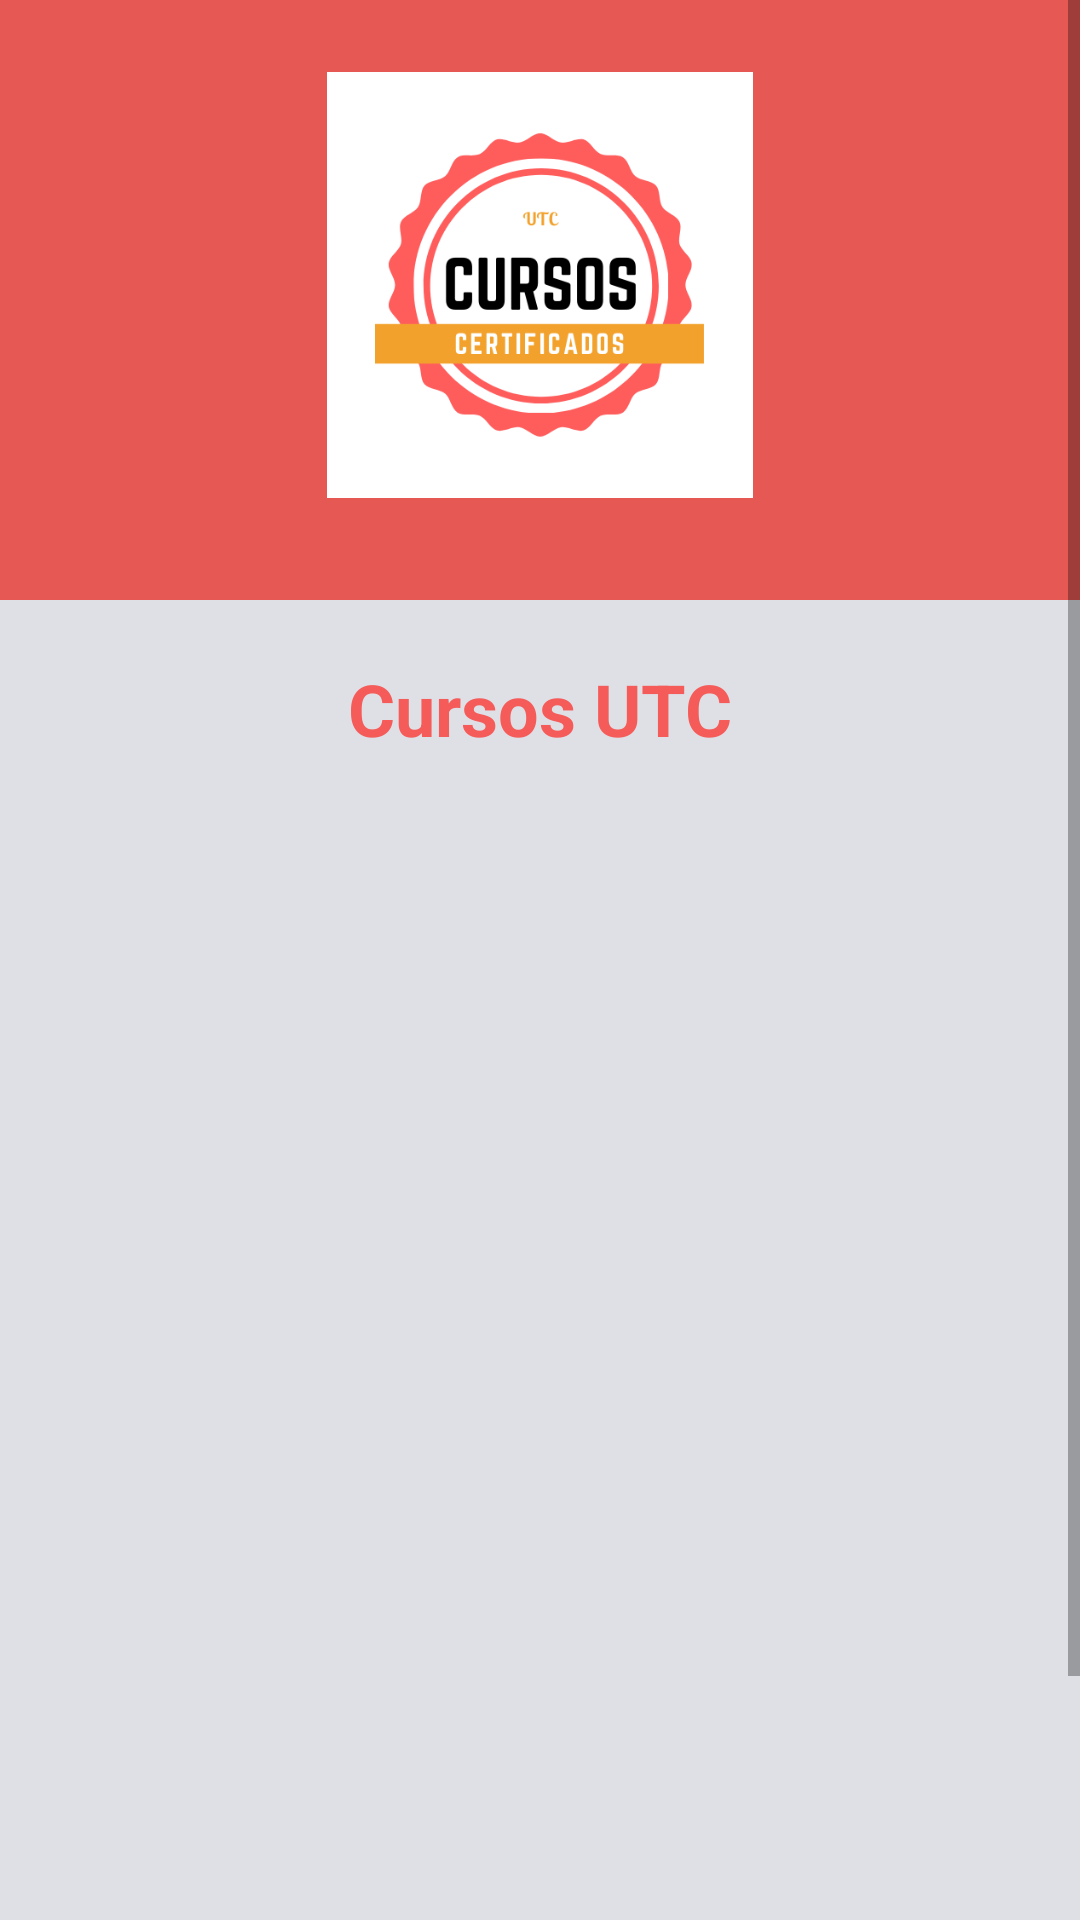

Reconstruct the res/layout file that produces this screen, plus the resources it refers to.
<!-- AndroidManifest.xml: application theme Theme.Cursoscertificados -->
<!-- res/layout/activity_gestion_cursos.xml -->
<?xml version="1.0" encoding="utf-8"?>
<androidx.constraintlayout.widget.ConstraintLayout xmlns:android="http://schemas.android.com/apk/res/android"
    xmlns:app="http://schemas.android.com/apk/res-auto"
    xmlns:tools="http://schemas.android.com/tools"
    android:layout_width="match_parent"
    android:layout_height="match_parent"
    tools:context=".GestionCursosActivity">

    <ScrollView
        android:layout_width="match_parent"
        android:layout_height="match_parent"
        android:fillViewport="true"
        app:layout_constraintBottom_toBottomOf="parent"
        app:layout_constraintEnd_toEndOf="parent"
        app:layout_constraintStart_toStartOf="parent"
        app:layout_constraintTop_toTopOf="parent">

        <LinearLayout
            android:id="@+id/linearLayout"
            android:layout_width="match_parent"
            android:layout_height="match_parent"
            android:background="#dee0e6"
            android:orientation="vertical"
            app:layout_constraintBottom_toBottomOf="parent"
            app:layout_constraintEnd_toEndOf="parent"
            app:layout_constraintStart_toStartOf="parent"
            app:layout_constraintTop_toTopOf="parent">

            <LinearLayout
                android:layout_width="match_parent"
                android:layout_height="200dp"
                android:background="#e55854"
                android:orientation="vertical">

                <TextView
                    android:id="@+id/textView3"
                    android:layout_width="match_parent"
                    android:layout_height="5dp" />

                <LinearLayout
                    android:layout_width="match_parent"
                    android:layout_height="200dp"
                    android:orientation="horizontal">

                    <TextView
                        android:id="@+id/textView5"
                        android:layout_width="wrap_content"
                        android:layout_height="200dp"
                        android:layout_weight="1" />

                    <LinearLayout
                        android:layout_width="207dp"
                        android:layout_height="161dp"
                        android:orientation="vertical">

                        <TextView
                            android:id="@+id/textView7"
                            android:layout_width="match_parent"
                            android:layout_height="wrap_content" />

                        <ImageView
                            android:id="@+id/imageView3"
                            android:layout_width="match_parent"
                            android:layout_height="wrap_content"
                            app:srcCompat="@drawable/logo" />

                    </LinearLayout>

                    <TextView
                        android:id="@+id/textView6"
                        android:layout_width="wrap_content"
                        android:layout_height="200dp"
                        android:layout_weight="1" />

                </LinearLayout>

            </LinearLayout>

            <LinearLayout
                android:layout_width="match_parent"
                android:layout_height="533dp"
                android:orientation="horizontal">

                <LinearLayout
                    android:layout_width="match_parent"
                    android:layout_height="531dp"
                    android:layout_weight="1"
                    android:orientation="vertical"
                    android:padding="20dp">

                    <TextView
                        android:id="@+id/textView"
                        android:layout_width="match_parent"
                        android:layout_height="wrap_content"
                        android:text="Cursos UTC"
                        android:textAlignment="center"
                        android:textColor="#f55b59"
                        android:textSize="24sp"
                        android:textStyle="bold" />

                    <TextView
                        android:id="@+id/textView11"
                        android:layout_width="match_parent"
                        android:layout_height="14dp" />

                    <ListView
                        android:id="@+id/listCursosPantallaPrincipal"
                        android:layout_width="match_parent"
                        android:layout_height="447dp" />


                </LinearLayout>

            </LinearLayout>

        </LinearLayout>
    </ScrollView>
</androidx.constraintlayout.widget.ConstraintLayout>
<!-- resources referenced by this layout -->
<resources>
  <!-- drawable logo: png bitmap (drawable, 27184 bytes) -->
  <style name="Theme.Cursoscertificados" parent="Theme.MaterialComponents.DayNight.DarkActionBar">
          
          <item name="colorPrimary">@color/purple_500</item>
          <item name="colorPrimaryVariant">@color/purple_700</item>
          <item name="colorOnPrimary">@color/white</item>
          
          <item name="colorSecondary">@color/teal_200</item>
          <item name="colorSecondaryVariant">@color/teal_700</item>
          <item name="colorOnSecondary">@color/black</item>
          
          <item name="android:statusBarColor" tools:targetApi="l">?attr/colorPrimaryVariant</item>
          
      </style>
  <!-- not gathered from this repository: default colours our renderer supplied (Android Studio template values) -->
  <color name="purple_500">#FF6200EE</color>
  <color name="purple_700">#FF3700B3</color>
  <color name="teal_200">#FF03DAC5</color>
  <color name="teal_700">#FF018786</color>
  <color name="black">#FF000000</color>
  <color name="white">#FFFFFFFF</color>
</resources>
